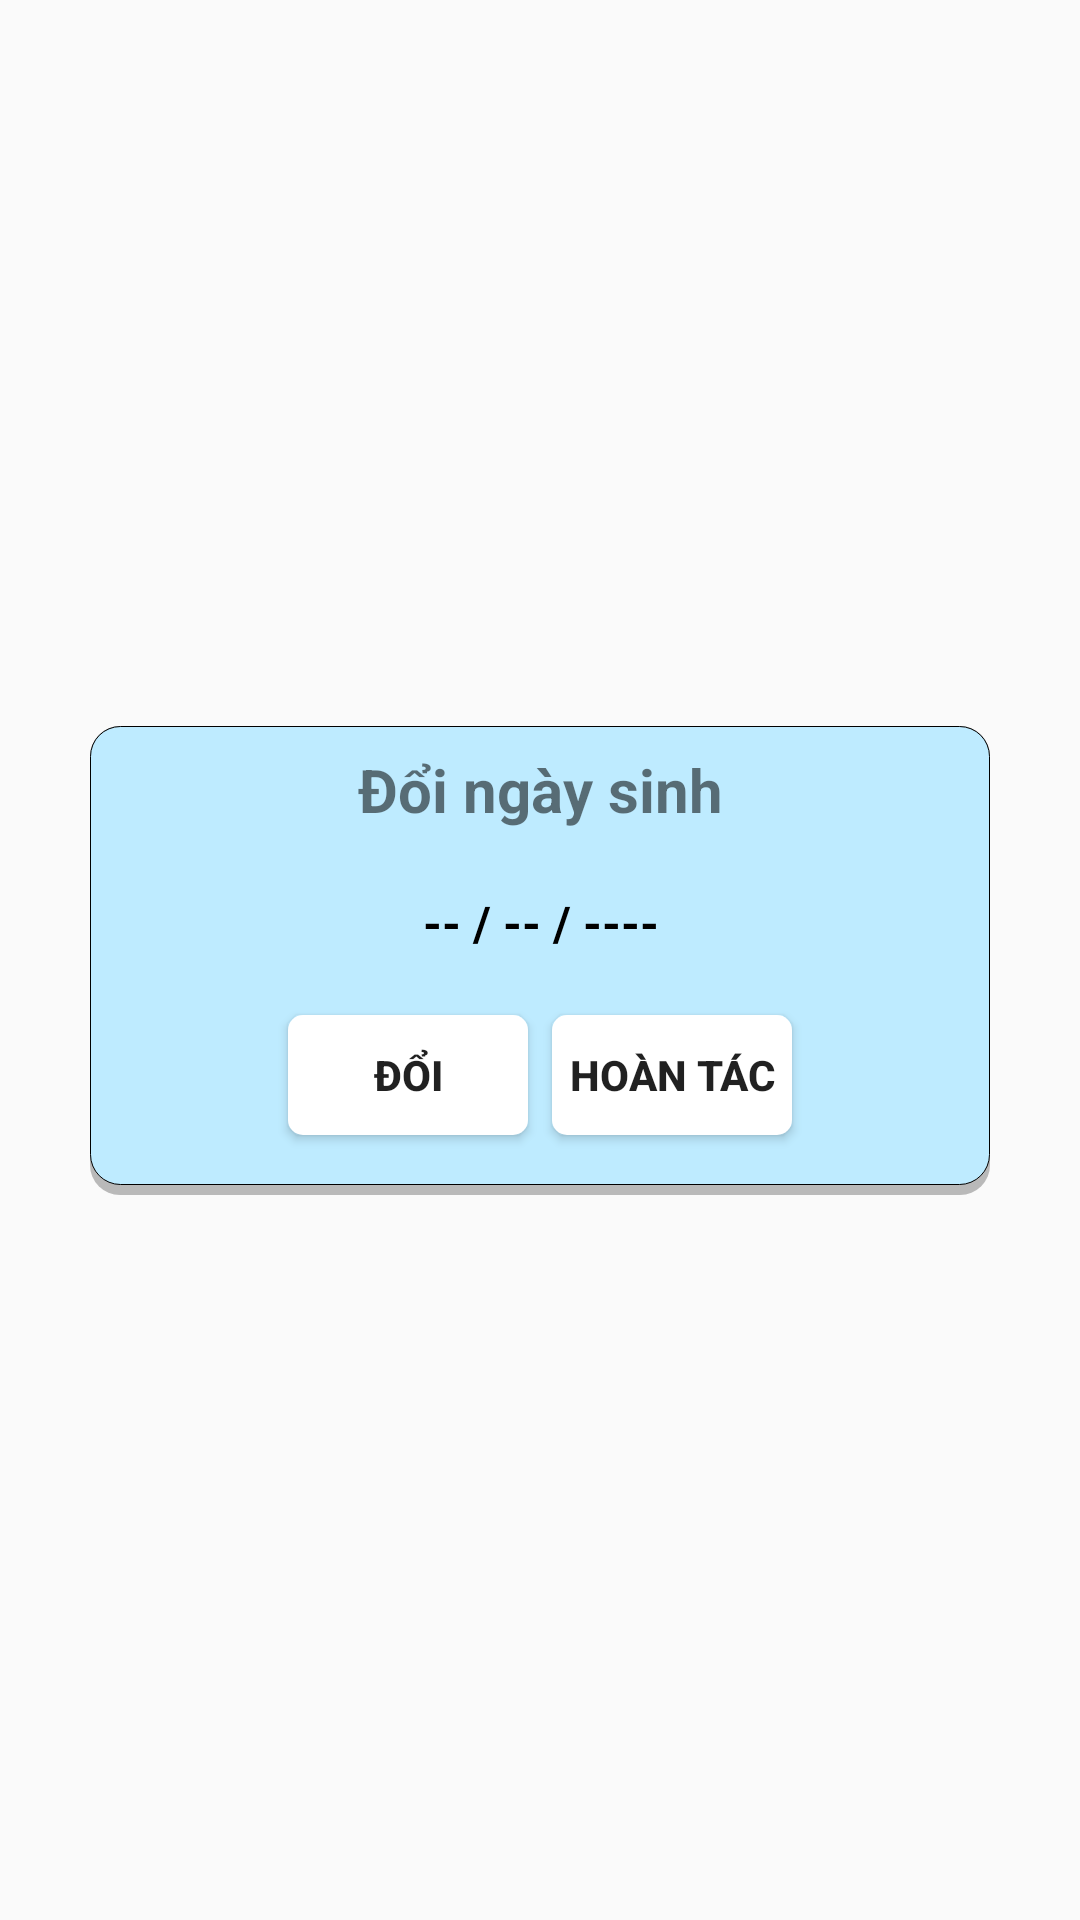

Layout XML and referenced resources for this Android screen:
<!-- AndroidManifest.xml: application theme Theme.Evocab -->
<!-- res/layout/dl_change_date.xml -->
<?xml version="1.0" encoding="utf-8"?>
<androidx.constraintlayout.widget.ConstraintLayout xmlns:android="http://schemas.android.com/apk/res/android"
    xmlns:app="http://schemas.android.com/apk/res-auto"
    xmlns:tools="http://schemas.android.com/tools"
    android:layout_width="match_parent"
    android:layout_height="match_parent">

    <androidx.constraintlayout.widget.ConstraintLayout
        android:id="@+id/dl_setting"
        android:layout_width="match_parent"
        android:layout_height="wrap_content"
        android:layout_marginLeft="30dp"
        android:layout_marginTop="20dp"
        android:layout_marginRight="30dp"
        android:layout_marginBottom="20dp"
        android:background="@drawable/bg_dialog"
        app:layout_constraintBottom_toBottomOf="parent"
        app:layout_constraintEnd_toEndOf="parent"
        app:layout_constraintStart_toStartOf="parent"
        app:layout_constraintTop_toTopOf="parent">

        <TextView
            android:id="@+id/txt_name_dialog"
            android:layout_width="wrap_content"
            android:layout_height="wrap_content"
            android:gravity="center"
            android:text="@string/dialog_name_change_date"
            android:textSize="20dp"
            android:textStyle="bold"
            app:layout_constraintBottom_toBottomOf="parent"
            app:layout_constraintEnd_toEndOf="parent"
            app:layout_constraintStart_toStartOf="parent"
            app:layout_constraintTop_toTopOf="parent"
            app:layout_constraintVertical_bias="0.060000002" />

        <TextView
            android:id="@+id/txt_date"
            android:layout_width="wrap_content"
            android:layout_height="wrap_content"
            android:layout_marginTop="20dp"
            android:text="-- / -- / ----"
            android:textColor="@color/color_text_input"
            android:textSize="16dp"
            android:textStyle="bold"
            app:layout_constraintEnd_toEndOf="@+id/txt_name_dialog"
            app:layout_constraintStart_toStartOf="@+id/txt_name_dialog"
            app:layout_constraintTop_toBottomOf="@+id/txt_name_dialog" />

        <Button
            android:id="@+id/btn_ok"
            android:layout_width="80dp"
            android:layout_height="40dp"
            android:layout_marginTop="20dp"
            android:layout_marginBottom="20dp"
            android:background="@drawable/bg_btn_dialog"
            android:text="Đổi"
            android:textSize="14dp"
            android:textStyle="bold"
            app:layout_constraintBottom_toBottomOf="parent"
            app:layout_constraintEnd_toEndOf="parent"
            app:layout_constraintHorizontal_bias="0.3"
            app:layout_constraintStart_toStartOf="parent"
            app:layout_constraintTop_toBottomOf="@+id/txt_date" />

        <Button
            android:id="@+id/btn_cencal"
            android:layout_width="80dp"
            android:layout_height="40dp"
            android:background="@drawable/bg_btn_dialog"
            android:text="Hoàn tác"
            android:textSize="14dp"
            android:textStyle="bold"
            app:layout_constraintBottom_toBottomOf="@+id/btn_ok"
            app:layout_constraintEnd_toEndOf="parent"
            app:layout_constraintHorizontal_bias="0.7"
            app:layout_constraintStart_toStartOf="parent"
            app:layout_constraintTop_toTopOf="@+id/btn_ok"
            app:layout_constraintVertical_bias="1.0" />


    </androidx.constraintlayout.widget.ConstraintLayout>



</androidx.constraintlayout.widget.ConstraintLayout>
<!-- resources referenced by this layout -->
<resources>
  <color name="color_text_input">#FF000000</color>
  <!-- drawable bg_btn_dialog (drawable) -->
  <?xml version="1.0" encoding="utf-8"?>
  <shape xmlns:android="http://schemas.android.com/apk/res/android" android:shape="rectangle">
      <solid android:color="@color/white"/>
      <corners android:radius="5dp" />
  
  </shape>
  <!-- drawable bg_dialog (drawable) -->
  <?xml version="1.0" encoding="utf-8"?>
  <layer-list xmlns:android="http://schemas.android.com/apk/res/android">
      <item>
          <shape android:shape="rectangle">
              <solid android:color="#CAA8A8A8"/>
              <corners android:radius="10dp" />
          </shape>
      </item>
  
      <item
          android:left="0dp"
          android:right="0dp"
          android:top="0dp"
          android:bottom="3.5dp">
          <shape android:shape="rectangle">
              <solid android:color="#BEEBFF"/>
              <corners android:radius="10dp" />
              <stroke android:width="0.1dp" android:color="#000000"/>
          </shape>
      </item>
  </layer-list>
  <string name="dialog_name_change_date">Đổi ngày sinh</string>
  <style name="Theme.Evocab" parent="Theme.AppCompat.Light.NoActionBar">
          
          <item name="colorPrimary">#A35C0C9A</item>
          <item name="colorPrimaryVariant">#0076FA</item>
          <item name="colorOnPrimary">@color/white</item>
          
          <item name="colorSecondary">@color/teal_200</item>
          <item name="colorSecondaryVariant">@color/teal_700</item>
          <item name="colorOnSecondary">@color/black</item>
          
          <item name="android:statusBarColor">?attr/colorPrimaryVariant</item>
          
      </style>
  <color name="white">#FFFFFFFF</color>
  <color name="teal_200">#FF03DAC5</color>
  <color name="teal_700">#FF018786</color>
  <color name="black">#FF000000</color>
</resources>
